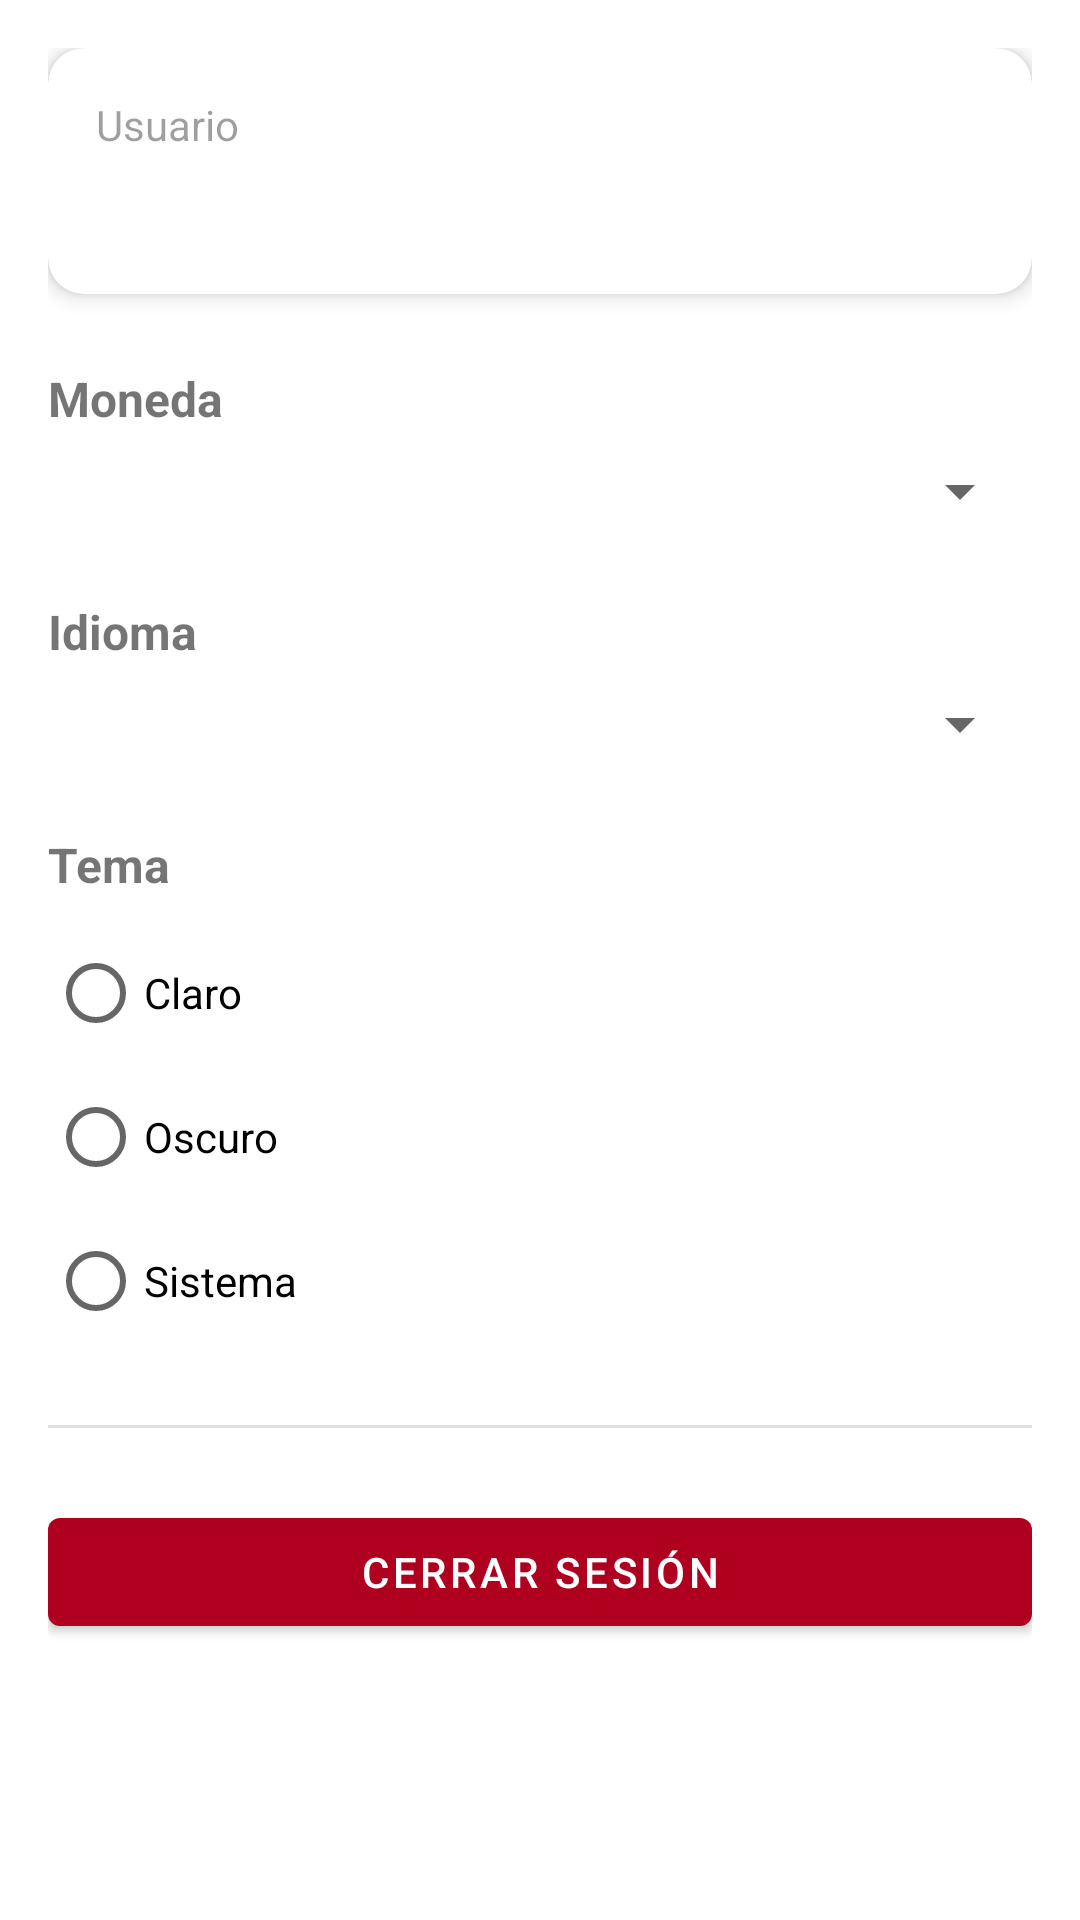

Layout XML and referenced resources for this Android screen:
<!-- AndroidManifest.xml: application theme Theme.AhorrApp -->
<!-- res/layout/fragment_settings.xml -->
<?xml version="1.0" encoding="utf-8"?>
<ScrollView xmlns:android="http://schemas.android.com/apk/res/android"
    xmlns:app="http://schemas.android.com/apk/res-auto"
    android:layout_width="match_parent"
    android:layout_height="match_parent">

    <LinearLayout
        android:layout_width="match_parent"
        android:layout_height="wrap_content"
        android:orientation="vertical"
        android:padding="16dp">

        
        <com.google.android.material.card.MaterialCardView
            android:layout_width="match_parent"
            android:layout_height="wrap_content"
            android:layout_marginBottom="24dp"
            app:cardCornerRadius="12dp"
            app:cardElevation="4dp">

            <LinearLayout
                android:layout_width="match_parent"
                android:layout_height="wrap_content"
                android:orientation="vertical"
                android:padding="16dp">

                <TextView
                    android:layout_width="wrap_content"
                    android:layout_height="wrap_content"
                    android:text="Usuario"
                    android:textSize="14sp"
                    android:alpha="0.7" />

                <TextView
                    android:id="@+id/userNameText"
                    android:layout_width="wrap_content"
                    android:layout_height="wrap_content"
                    android:layout_marginTop="4dp"
                    android:textSize="20sp"
                    android:textStyle="bold" />
            </LinearLayout>
        </com.google.android.material.card.MaterialCardView>

        <TextView
            android:layout_width="wrap_content"
            android:layout_height="wrap_content"
            android:text="Moneda"
            android:textSize="16sp"
            android:textStyle="bold"
            android:layout_marginBottom="8dp" />

        <Spinner
            android:id="@+id/currencySpinner"
            android:layout_width="match_parent"
            android:layout_height="wrap_content"
            android:layout_marginBottom="24dp" />

        <TextView
            android:layout_width="wrap_content"
            android:layout_height="wrap_content"
            android:text="Idioma"
            android:textSize="16sp"
            android:textStyle="bold"
            android:layout_marginBottom="8dp" />

        <Spinner
            android:id="@+id/languageSpinner"
            android:layout_width="match_parent"
            android:layout_height="wrap_content"
            android:layout_marginBottom="24dp" />

        <TextView
            android:layout_width="wrap_content"
            android:layout_height="wrap_content"
            android:text="Tema"
            android:textSize="16sp"
            android:textStyle="bold"
            android:layout_marginBottom="8dp" />

        <RadioGroup
            android:id="@+id/themeRadioGroup"
            android:layout_width="match_parent"
            android:layout_height="wrap_content"
            android:layout_marginBottom="24dp">

            <RadioButton
                android:id="@+id/lightThemeRadio"
                android:layout_width="match_parent"
                android:layout_height="wrap_content"
                android:text="Claro" />

            <RadioButton
                android:id="@+id/darkThemeRadio"
                android:layout_width="match_parent"
                android:layout_height="wrap_content"
                android:text="Oscuro" />

            <RadioButton
                android:id="@+id/systemThemeRadio"
                android:layout_width="match_parent"
                android:layout_height="wrap_content"
                android:text="Sistema" />
        </RadioGroup>

        <View
            android:layout_width="match_parent"
            android:layout_height="1dp"
            android:background="?android:attr/listDivider"
            android:layout_marginBottom="24dp" />

        <com.google.android.material.button.MaterialButton
            android:id="@+id/logoutButton"
            android:layout_width="match_parent"
            android:layout_height="wrap_content"
            android:text="Cerrar Sesión"
            android:textColor="@android:color/white"
            app:backgroundTint="@color/design_default_color_error" />

    </LinearLayout>
</ScrollView>
<!-- resources referenced by this layout -->
<resources>
  <style name="Theme.AhorrApp" parent="Theme.MaterialComponents.DayNight.DarkActionBar">
          
          <item name="colorPrimary">@color/primary_500</item>
          <item name="colorPrimaryVariant">@color/primary_700</item>
          <item name="colorOnPrimary">@color/white</item>
          
          <item name="colorSecondary">@color/secondary_200</item>
          <item name="colorSecondaryVariant">@color/secondary_700</item>
          <item name="colorOnSecondary">@color/black</item>
          
          <item name="android:statusBarColor">?attr/colorPrimaryVariant</item>
          
          <item name="android:windowAnimationStyle">@null</item>
      </style>
  <color name="primary_500">#4CAF50</color>
  <color name="primary_700">#388E3C</color>
  <color name="white">#FFFFFFFF</color>
  <color name="secondary_200">#81C784</color>
  <color name="secondary_700">#2E7D32</color>
  <color name="black">#FF000000</color>
</resources>
